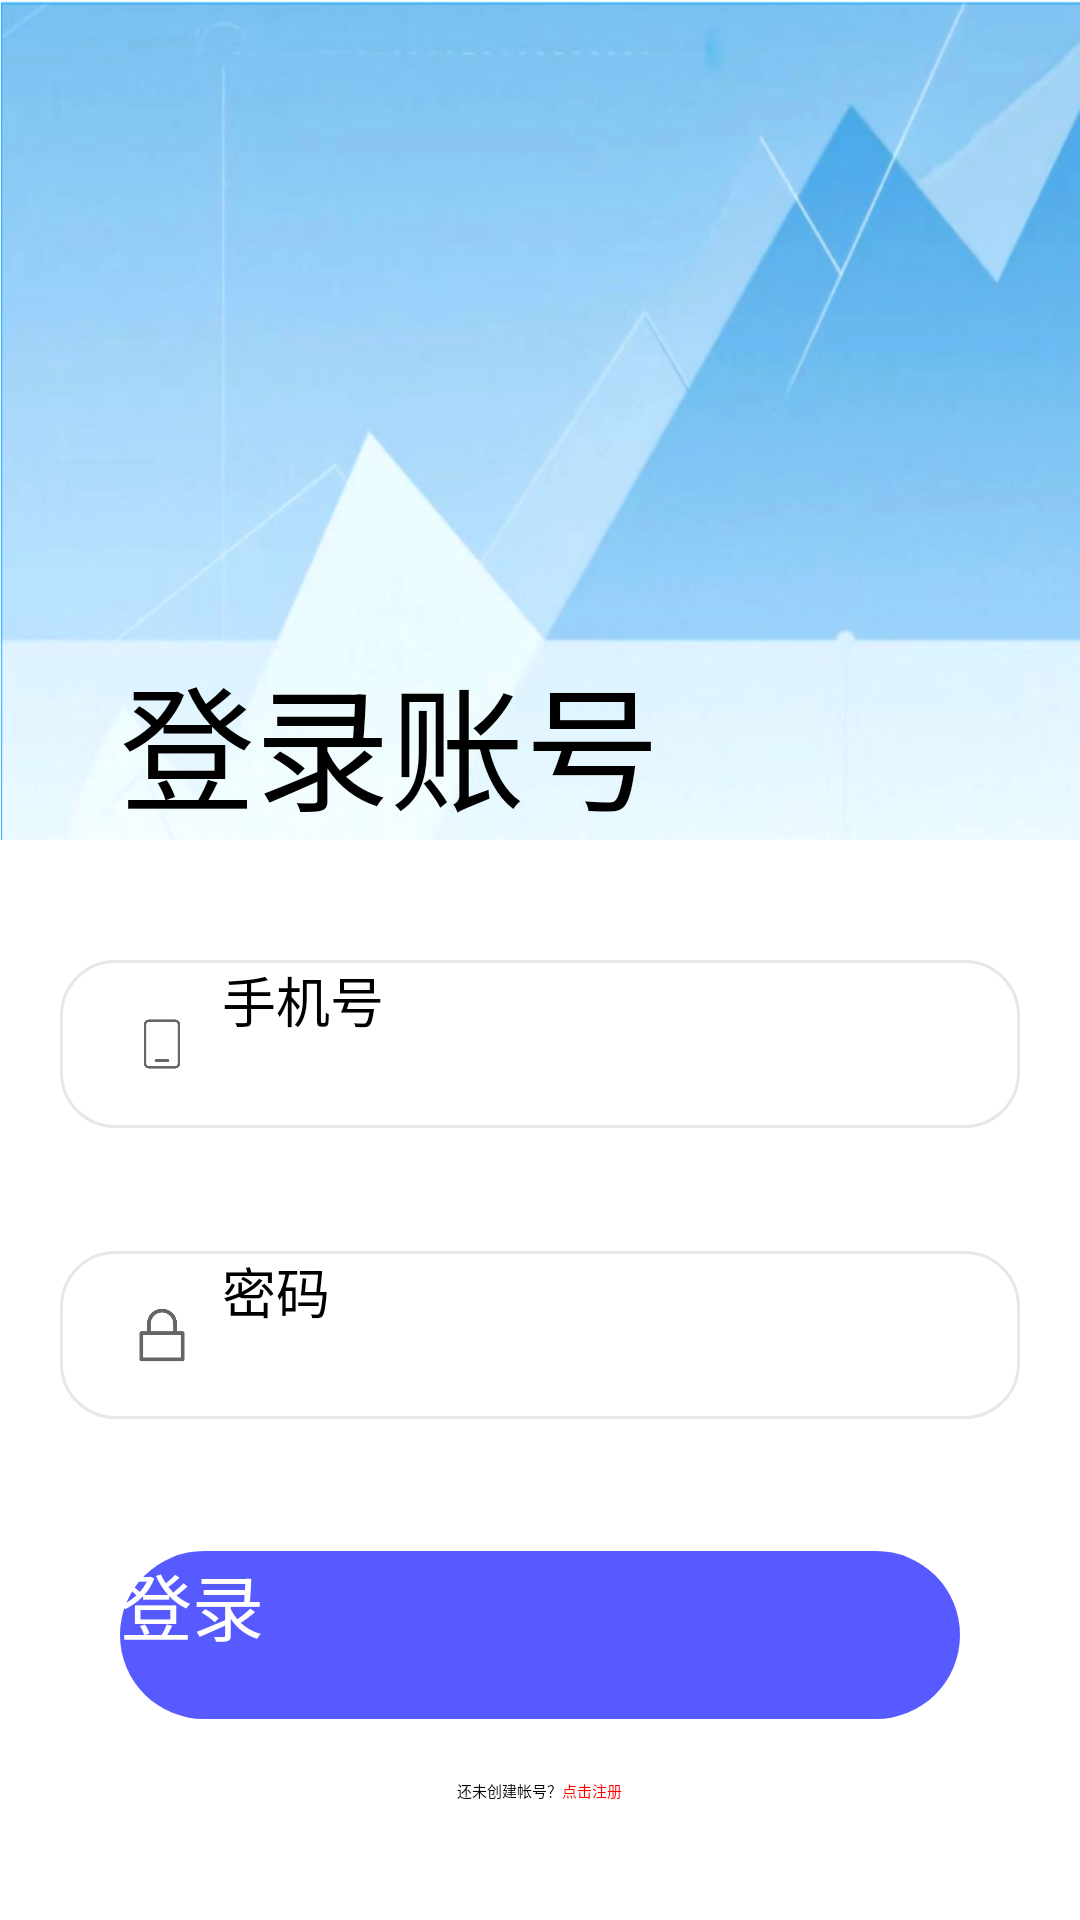

Here is an Android app screen rendered from its layout file. Give the layout XML and the strings, colors and styles it references.
<!-- AndroidManifest.xml: application theme Theme.MyApplication -->
<!-- res/layout/activity_login.xml -->
<?xml version="1.0" encoding="utf-8"?>
<LinearLayout xmlns:android="http://schemas.android.com/apk/res/android"

    xmlns:tools="http://schemas.android.com/tools"
    android:id="@+id/main"
    android:layout_width="match_parent"
    android:layout_height="match_parent"
    android:orientation="vertical"
    android:background="@color/white"
    tools:context=".LoginActivity">


    <TextView
        android:layout_width="match_parent"
        android:layout_height="280dp"
        android:background="@drawable/bg_login"
        android:gravity="bottom"
        android:text="登录账号"
        android:paddingStart="40dp"
        android:textColor="@color/black"
        android:textSize="45sp" />


    
    <EditText
        android:id="@+id/et_phone"
        android:layout_width="match_parent"
        android:layout_height="56dp"
        android:hint="手机号"
        android:drawableLeft="@drawable/ll_ic_phone"
        android:layout_marginTop="40dp"
        android:layout_marginHorizontal="20dp"
        android:drawablePadding="10dp"
        android:background="@drawable/input_bg"
        android:paddingHorizontal="24dp"
        android:inputType="phone"
        android:textColor="@color/black"
        android:layout_marginBottom="16dp"
        android:drawableTint="#666666"
        android:textSize="18sp" />

    
    <EditText
        android:id="@+id/et_password"
        android:layout_width="match_parent"
        android:layout_height="56dp"
        android:hint="密码"
        android:textColor="@color/black"
        android:drawableLeft="@drawable/ll_ic_lock"
        android:layout_marginTop="25dp"
        android:drawablePadding="10dp"
        android:background="@drawable/input_bg"
        android:layout_marginHorizontal="20dp"
        android:paddingHorizontal="24dp"
        android:inputType="textPassword"
        android:layout_marginBottom="24dp"
        android:drawableTint="#666666"
        android:textSize="18sp" />


    
    <Button
        android:id="@+id/btn_login"
        android:layout_width="match_parent"
        android:layout_height="56dp"
        android:layout_marginTop="20dp"
        android:text="登录"
        android:textSize="24sp"
        android:textColor="#FFFFFF"
        android:layout_marginHorizontal="40dp"
        android:background="@drawable/btn_big"
        android:elevation="4dp" />

    
    <LinearLayout
        android:layout_width="match_parent"
        android:layout_height="wrap_content"
        android:layout_marginTop="20dp"
        android:layout_marginHorizontal="40dp"
        android:gravity="center">
        <TextView
            android:layout_width="wrap_content"
            android:layout_height="wrap_content"
            android:text="还未创建帐号？"
            />

        <TextView
            android:id="@+id/register_tv"
            android:layout_width="wrap_content"
            android:layout_height="wrap_content"
            android:clickable="true"
            android:focusable="true"
            android:text="点击注册"
            android:textColor="#FF0000"
            tools:ignore="TouchTargetSizeCheck" />
    </LinearLayout>


</LinearLayout>
<!-- resources referenced by this layout -->
<resources>
  <color name="black">#FF000000</color>
  <color name="white">#FFFFFFFF</color>
  <!-- drawable bg_login: png bitmap (drawable-xhdpi, 248003 bytes) -->
  <!-- drawable btn_big (drawable) -->
  <?xml version="1.0" encoding="utf-8"?>
  <selector xmlns:android="http://schemas.android.com/apk/res/android">
      
      <item android:state_pressed="true">
          <shape>
              <solid android:color="@color/btn1_pressed" /> 
  
              <corners android:radius="30dp" />
          </shape>
      </item>
      
      <item>
          <shape>
              <solid android:color="@color/btn1" />
  
              <corners android:radius="30dp" />
          </shape>
      </item>
  </selector>
  <!-- drawable input_bg (drawable) -->
  <?xml version="1.0" encoding="utf-8"?>
  <selector xmlns:android="http://schemas.android.com/apk/res/android">
      
      <item android:state_focused="true">
          <shape android:shape="rectangle">
              <solid android:color="#FFFFFF" />
              <stroke android:width="2dp" android:color="#3B82F6" />
              <corners android:radius="18dp" />
          </shape>
      </item>
      
      <item>
          <shape android:shape="rectangle">
              <solid android:color="#FFFFFF" />
              <stroke android:width="1dp" android:color="#E5E7EB" />
              <corners android:radius="18dp" />
          </shape>
      </item>
  </selector>
  <!-- drawable ll_ic_lock (drawable) -->
  <?xml version="1.0" encoding="utf-8"?>
  <layer-list xmlns:android="http://schemas.android.com/apk/res/android">
      <item
          android:width="20dp"
          android:height="20dp"
          android:drawable="@drawable/ic_lock"
          android:gravity="center"
          />
  </layer-list>
  <!-- drawable ll_ic_phone (drawable) -->
  <?xml version="1.0" encoding="utf-8"?>
  <layer-list xmlns:android="http://schemas.android.com/apk/res/android">
      <item
          android:width="20dp"
          android:height="20dp"
          android:drawable="@drawable/ic_phone"
          android:gravity="center"
      />
  </layer-list>
  <color name="btn1_pressed">#666666</color>
  <color name="btn1">#575BFF</color>
  <!-- drawable ic_lock: png bitmap (drawable-xhdpi, 3759 bytes) -->
  <!-- drawable ic_phone: png bitmap (drawable-xhdpi, 3118 bytes) -->
</resources>
